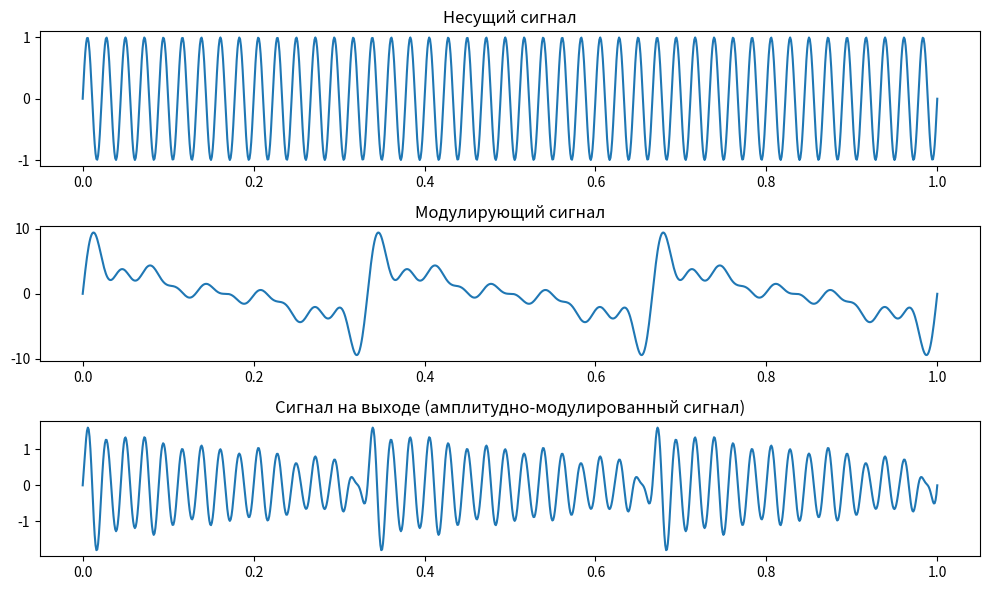

Python code for this plot:
import numpy as np
import matplotlib.pyplot as plt

t = np.linspace(0, 1, 1000)

f = [3, 6, 9, 12, 15, 18, 21, 24, 27, 30]
A = [3, 2, 1, 1, 2, 1, 1, 1, 1, 1]
modulating_signal = np.zeros(1000)
for i in zip(A, f):
    modulating_signal += i[0] * np.sin(2 * np.pi * i[1] * t)

freq_carrier = 45
carrier_signal = 1 * np.sin(2 * np.pi * freq_carrier * t)
m = 0.9
max_value = max(max(modulating_signal), -min(modulating_signal))
output_signal = (1 + m * modulating_signal / max_value) * carrier_signal

plt.figure(figsize=(10, 6))
plt.subplot(3, 1, 1)
plt.plot(t, carrier_signal)
plt.title('Несущий сигнал')

plt.subplot(3, 1, 2)
plt.plot(t, modulating_signal)
plt.title('Модулирующий сигнал')

plt.subplot(3, 1, 3)
plt.plot(t, output_signal)
plt.title('Сигнал на выходе (амплитудно-модулированный сигнал)')

plt.tight_layout()
plt.show()